Dataset: archive (1) (GitHub, Bhawana-Bisht/CROPDISEASEPRIDICTION). Classes: blast, healthy, insect damage, leaf folder, scald, stripes, tungro.

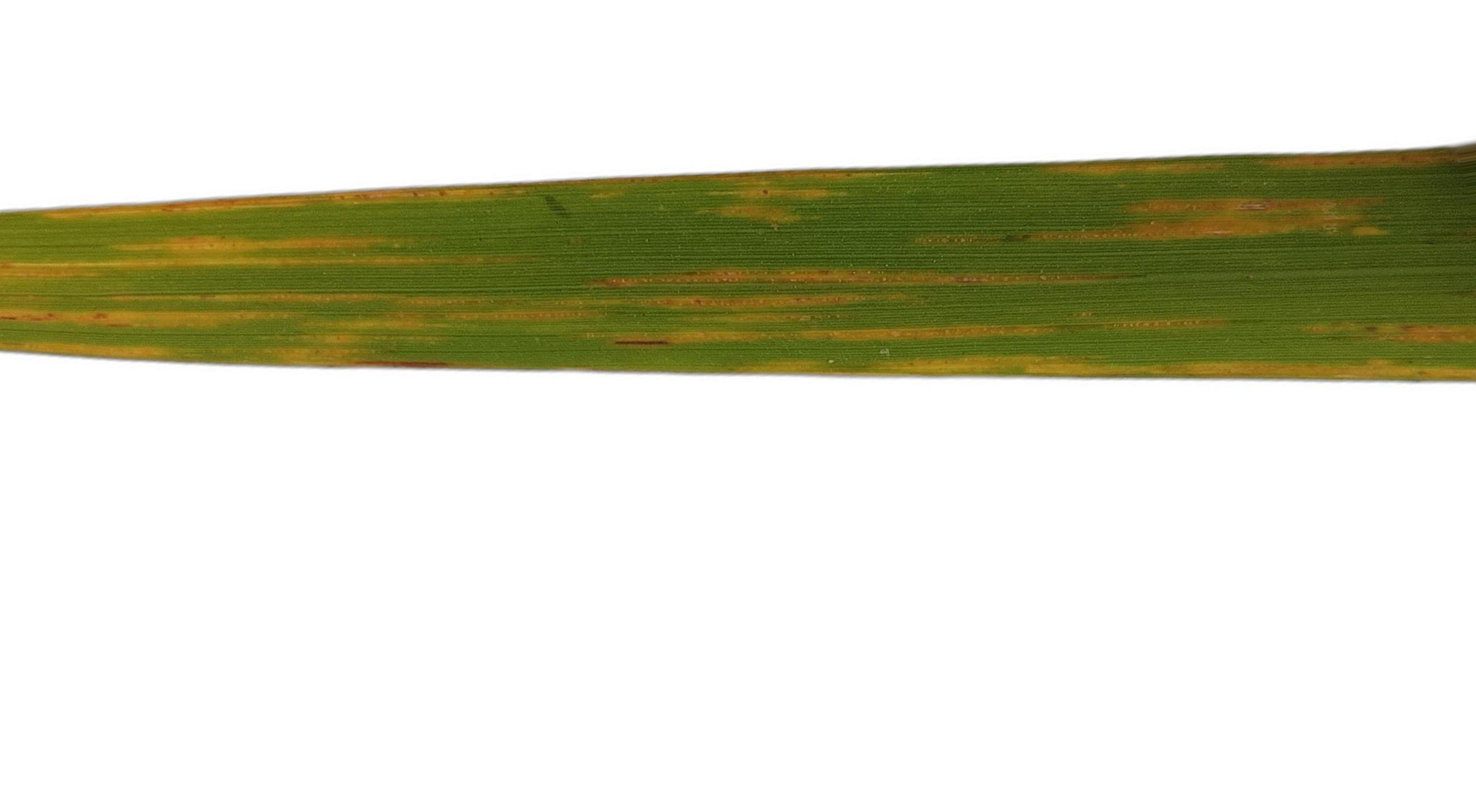
Label: stripes

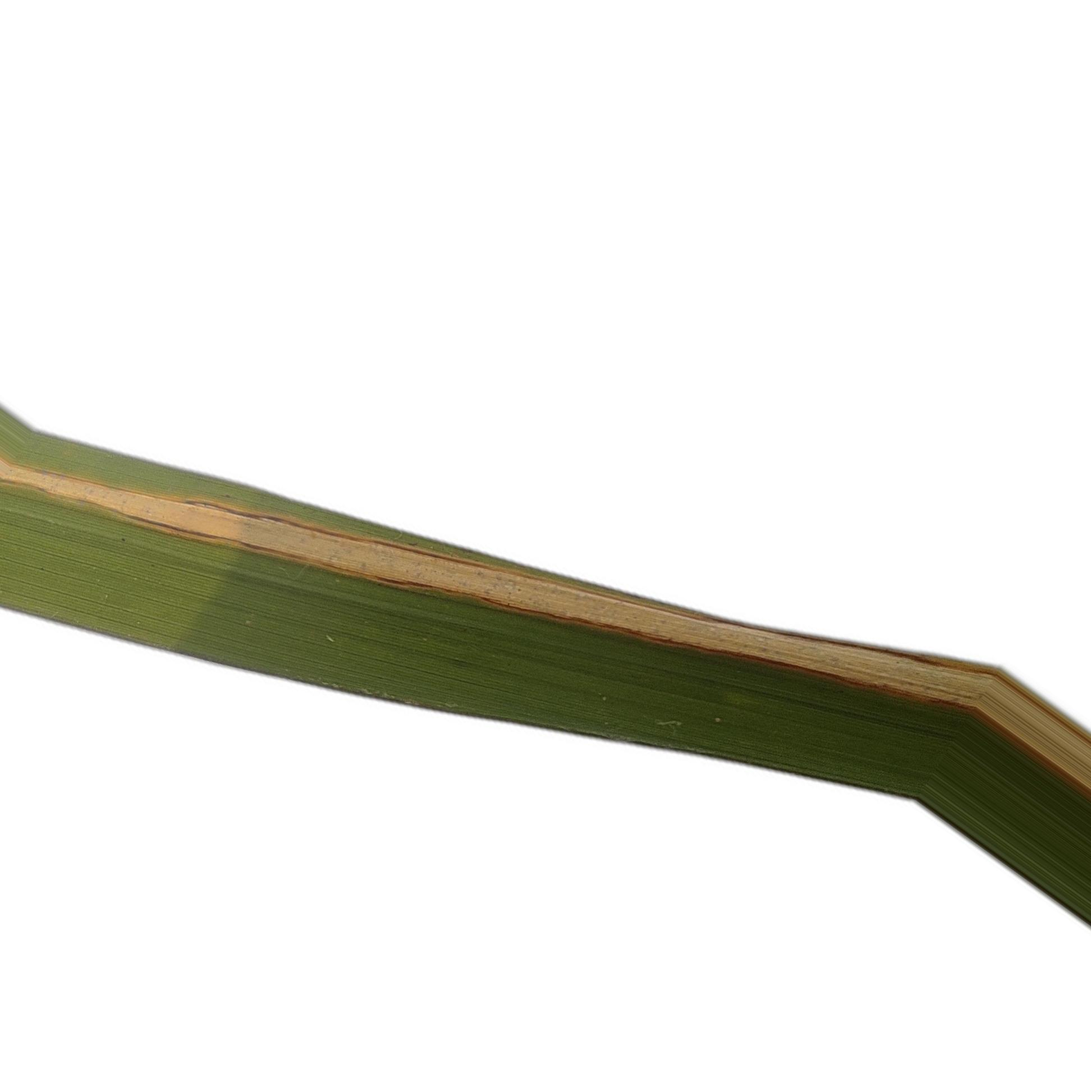
Label: leaf folder

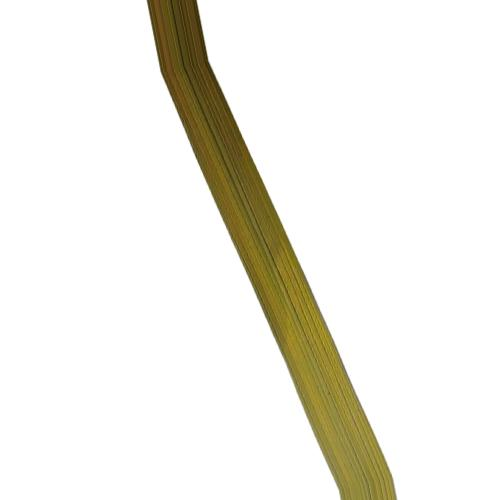
Label: tungro

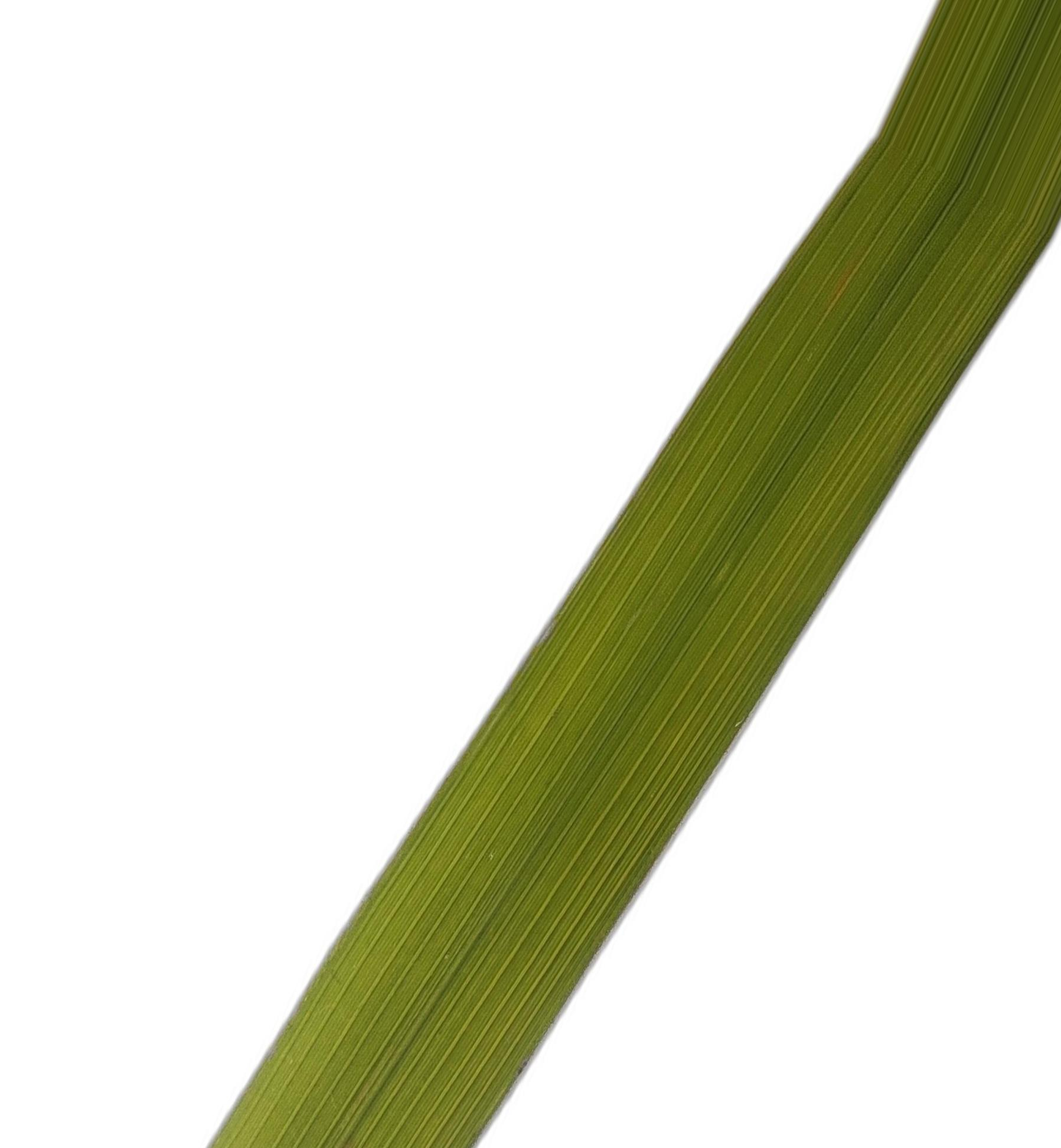
Label: healthy

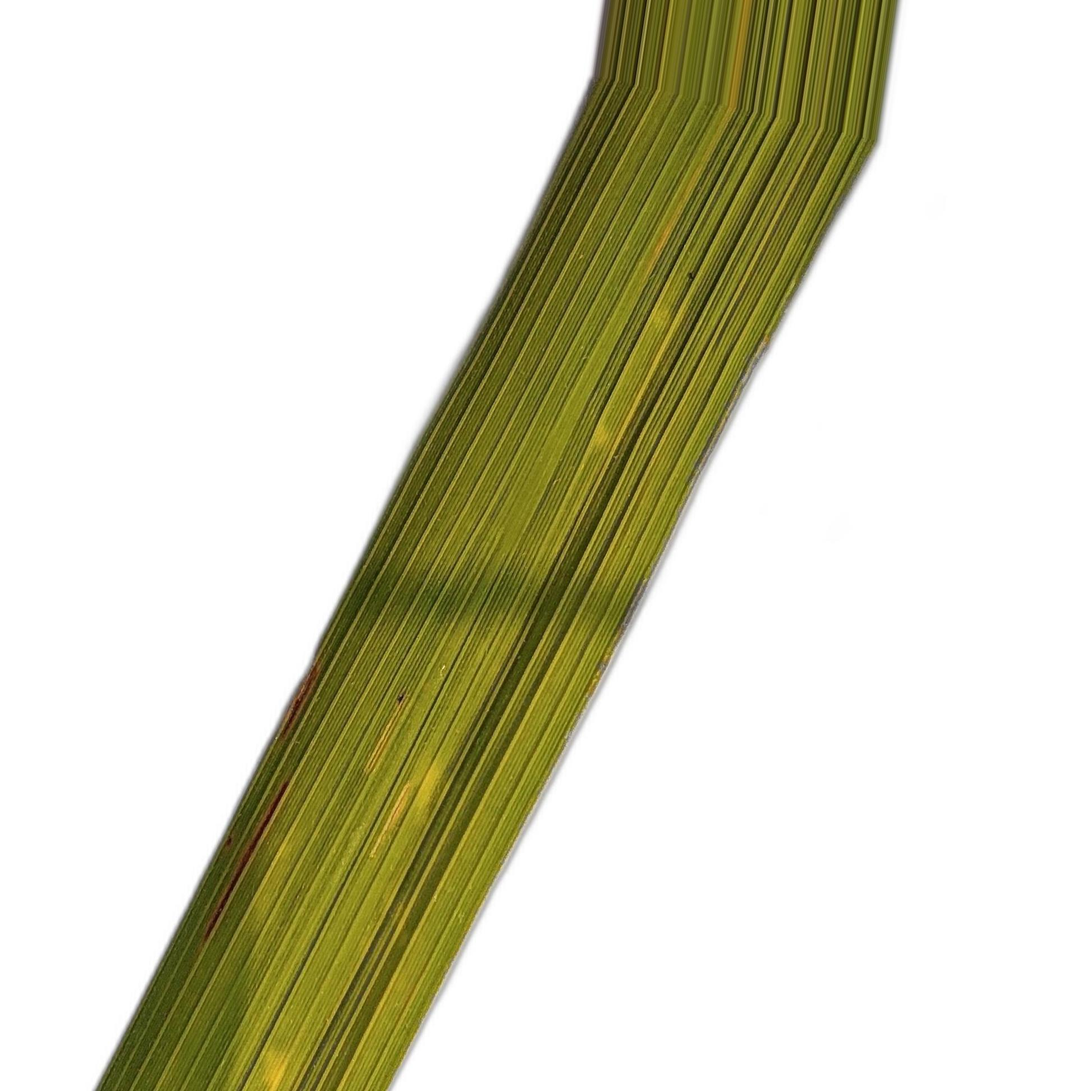
Label: blast

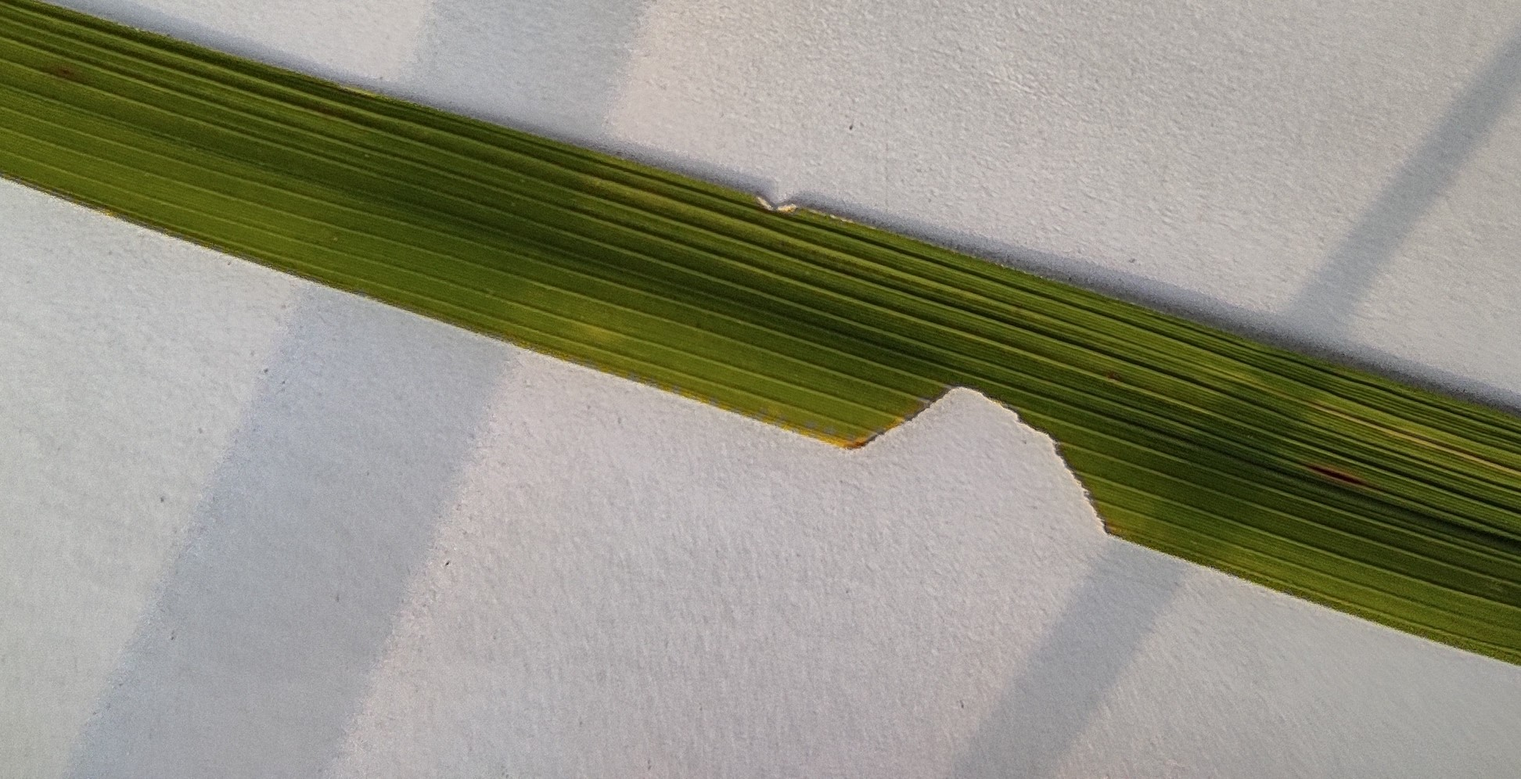
Label: insect damage
